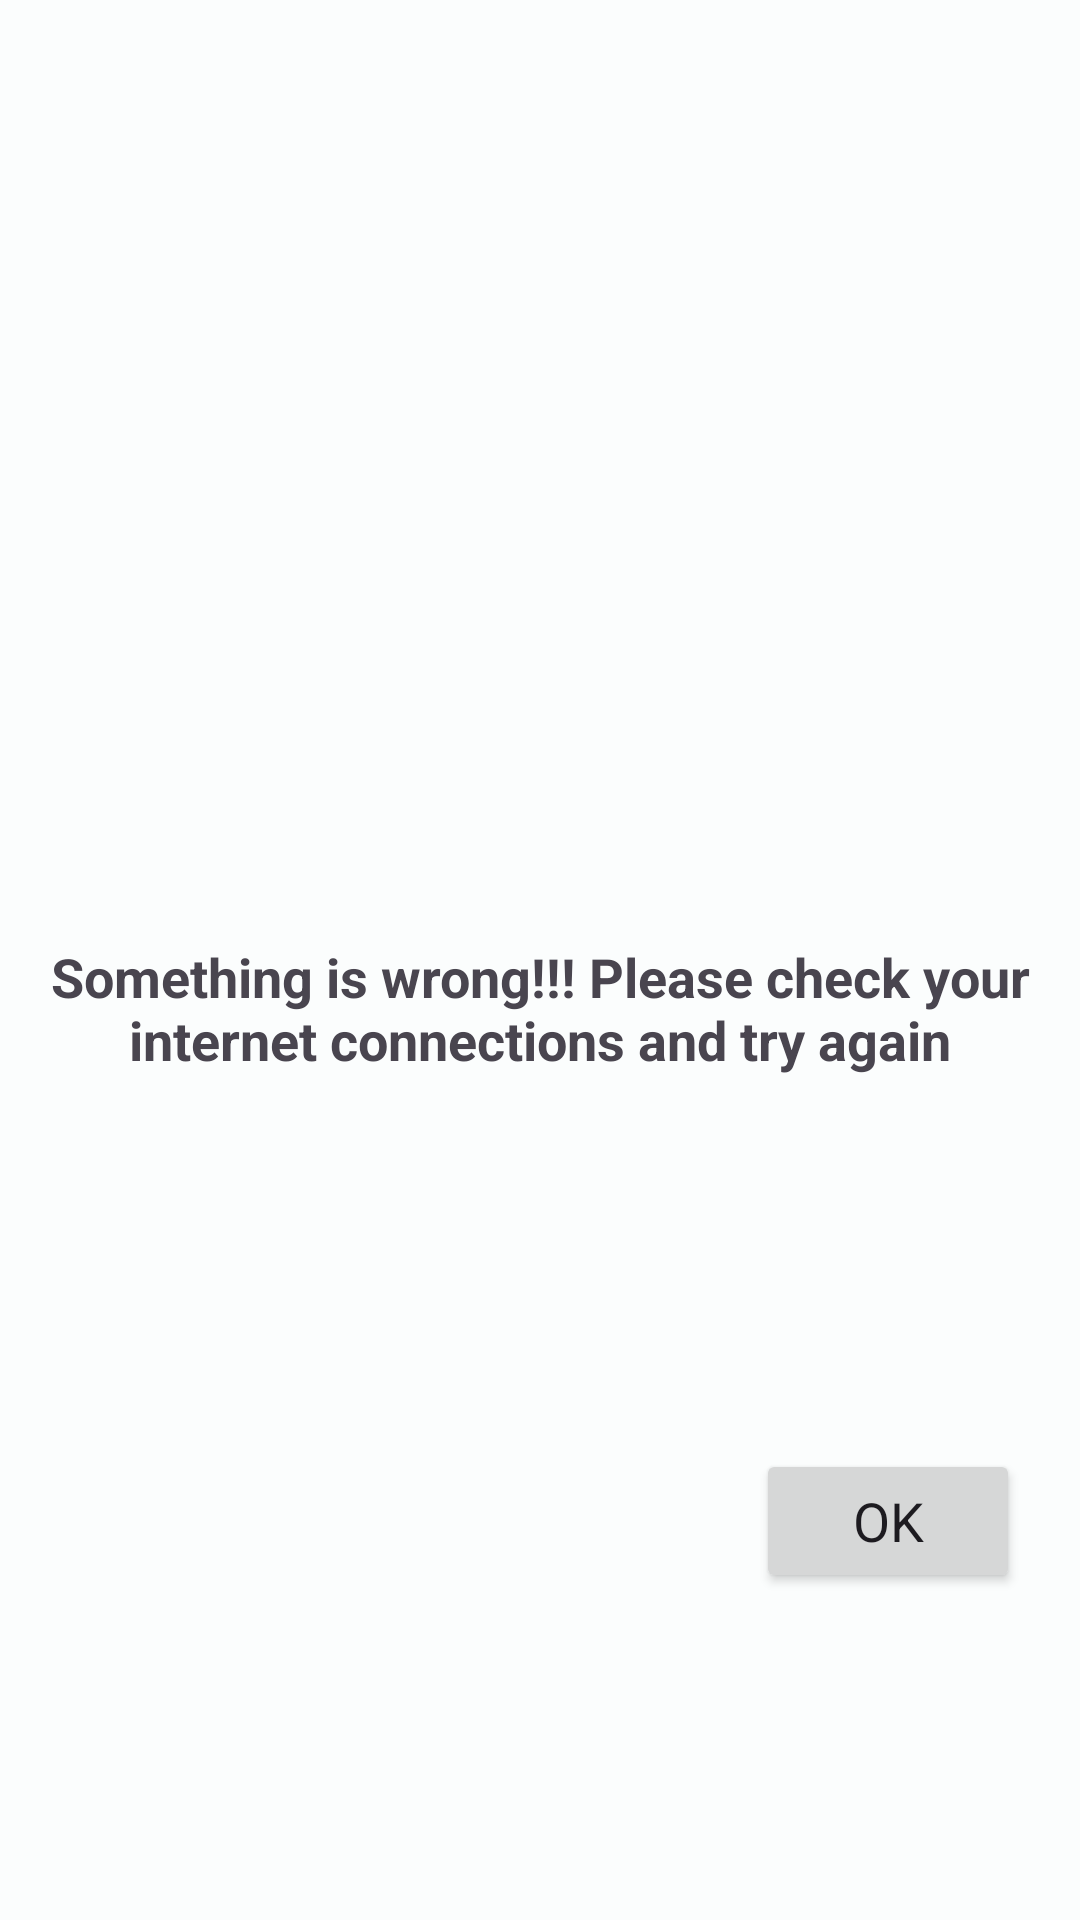

Produce the Android XML layout that renders to this screen, including the resource entries it uses.
<!-- AndroidManifest.xml: application theme Theme.Dewheel -->
<!-- res/layout/dialog_net_bottom.xml -->
<?xml version="1.0" encoding="utf-8"?>
<androidx.constraintlayout.widget.ConstraintLayout xmlns:android="http://schemas.android.com/apk/res/android"
    android:layout_width="match_parent"
    android:layout_height="wrap_content"
    xmlns:app="http://schemas.android.com/apk/res-auto">

    <LinearLayout
        android:id="@+id/dialog_net_symbol_head"
       android:layout_margin="10dp"
        app:layout_constraintTop_toTopOf="parent"
        app:layout_constraintBottom_toTopOf="@id/dialog_net_info_head"
        app:layout_constraintStart_toStartOf="parent"
        app:layout_constraintEnd_toEndOf="parent"
        android:orientation="horizontal"
        android:layout_width="wrap_content"
        android:layout_height="wrap_content">
        <FrameLayout
            android:layout_marginHorizontal="5dp"
            android:layout_gravity="center"
            android:layout_weight="1"
            android:layout_width="wrap_content"
            android:layout_height="wrap_content">
            <ImageView
                android:src="@drawable/ic_baseline_signal_wifi_off_24"
                android:scaleType="fitCenter"
                android:layout_gravity="end"
                android:layout_width="60dp"
                android:layout_height="60dp"/>
        </FrameLayout>
    </LinearLayout>

    <LinearLayout
        android:id="@+id/dialog_net_info_head"
        android:orientation="vertical"
        android:layout_width="match_parent"
        android:layout_height="wrap_content"
        app:layout_constraintTop_toBottomOf="@id/dialog_net_symbol_head"
        app:layout_constraintBottom_toTopOf="@id/dialog_net_butt_head"
        app:layout_constraintStart_toStartOf="parent"
        app:layout_constraintEnd_toEndOf="parent">
        <TextView
            android:text="@string/no_internet_prompt"
            android:textStyle="bold"
            android:gravity="center"
            android:padding="10dp"
            android:layout_margin="5dp"
            android:layout_width="match_parent"
            android:layout_height="wrap_content"/>
    </LinearLayout>

    <LinearLayout
        android:id="@+id/dialog_net_butt_head"
        android:orientation="horizontal"
        android:gravity="end"
        app:layout_constraintTop_toBottomOf="@id/dialog_net_info_head"
        app:layout_constraintStart_toStartOf="parent"
        app:layout_constraintEnd_toEndOf="parent"
        app:layout_constraintBottom_toBottomOf="parent"
        android:layout_width="match_parent"
        android:layout_height="wrap_content">
        <Button
            android:id="@+id/dialog_net_ok_btn"
            android:text="Ok"
            android:layout_marginHorizontal="20dp"
            android:layout_width="wrap_content"
            android:layout_height="wrap_content"/>
    </LinearLayout>


</androidx.constraintlayout.widget.ConstraintLayout>
<!-- resources referenced by this layout -->
<resources>
  <string name="no_internet_prompt">Something is wrong!!! Please check your internet connections
        and try again</string>
  <color name="md_theme_light_primary">#9B441C</color>
  <color name="md_theme_light_onPrimary">#FFFFFF</color>
  <color name="md_theme_light_primaryContainer">#FFDBCC</color>
  <color name="md_theme_light_onPrimaryContainer">#370E00</color>
  <color name="md_theme_light_secondary">#AF2659</color>
  <color name="md_theme_light_onSecondary">#FFFFFF</color>
  <color name="md_theme_light_secondaryContainer">#FFD9E1</color>
  <color name="md_theme_light_onSecondaryContainer">#3F0018</color>
  <color name="md_theme_light_tertiary">#685F30</color>
  <color name="md_theme_light_onTertiary">#FFFFFF</color>
  <color name="md_theme_light_tertiaryContainer">#F0E3A8</color>
  <color name="md_theme_light_onTertiaryContainer">#211B00</color>
  <color name="md_theme_light_error">#BA1B1B</color>
  <color name="md_theme_light_errorContainer">#FFDAD4</color>
  <color name="md_theme_light_onError">#FFFFFF</color>
  <color name="md_theme_light_onErrorContainer">#410001</color>
  <color name="md_theme_light_background">#FBFDFD</color>
  <color name="md_theme_light_onBackground">#191C1D</color>
  <color name="md_theme_light_surface">#FBFDFD</color>
  <color name="md_theme_light_onSurface">#191C1D</color>
  <color name="md_theme_light_surfaceVariant">#F4DED6</color>
  <color name="md_theme_light_onSurfaceVariant">#52433E</color>
  <color name="md_theme_light_outline">#85736D</color>
  <color name="md_theme_light_inverseOnSurface">#EFF1F1</color>
  <color name="md_theme_light_inverseSurface">#2D3132</color>
  <color name="md_theme_light_primaryInverse">#FFB595</color>
  <style name="dewheel.button.filled" parent="Widget.Material3.Button">
          <item name="shapeAppearance">@style/dewheel.cutshape.leftright</item>
      </style>
  <style name="dewheel.cutshape.leftright" parent="ShapeAppearance.Material3.SmallComponent">
          <item name="cornerFamilyTopLeft">cut</item>
          <item name="cornerFamilyBottomRight">cut</item>
          <item name="cornerSizeBottomRight">6dp</item>
          <item name="cornerSizeTopLeft">6dp</item>
      </style>
</resources>
